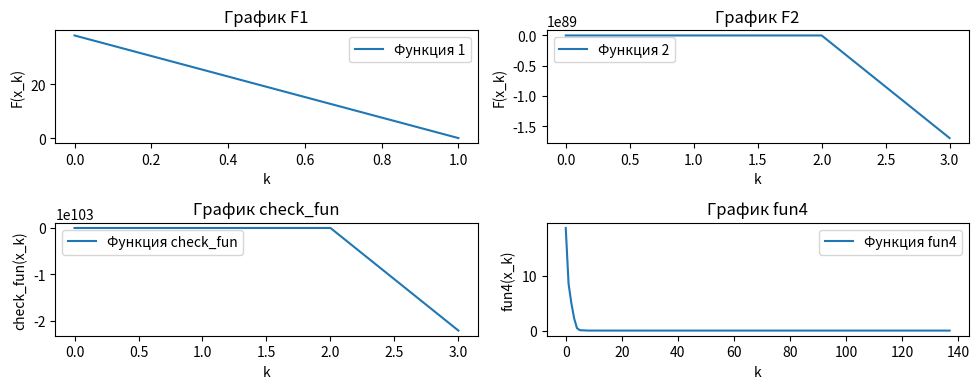

This figure's Python source:
# -*- coding: utf-8 -*-
"""Another copy of Задание 1 прак 7 семестр

Automatically generated by Colab.

Original file is located at
    https://colab.research.google.com/<link-removed>

Импорт библиотек
"""

import numpy as np
import matplotlib.pyplot as plt

"""#Задание функций, градиентов и гессионов

f = $x^2 + y^2 + z^2$ (минимум в 0)

g = $x^3 + y^3 - 3xy$  (минимума нет)

check_fun = $-2x_0^3 + 4x_0^2 + x_1^4 - 3x_1^2 + 2x_2^2 * x_1 - 5x_2 + x_3^4 - x_3^2 * x_0^2 - 10$ (минимума нет)

fun4 = $(x_0+3)^4 + (x_1-1)^2 + (x_2-2)^2 + (x_3+x_0)^2$ (минимум = 0 в точке (-3, 1, 2, 3))
"""

def f(x):
    x,y,z = x
    return x**2 + y**2 + z**2

def grad_f(x):
    x,y,z = x
    return np.array([2*x, 2*y, 2*z])

def hessian_f(x):
    x,y,z = x
    return np.array([[2, 0, 0],
                    [0, 2, 0],
                    [0, 0, 2]])

def g(x):
    x, y = x
    return x**3 + y**3 - 3*x*y

def grad_g(x):
    x, y = x
    return np.array([3*x**2 - 3*y, 3*y**2 - 3*x])

def hessian_g(x):
    x, y = x
    return np.array([[6*x, -3],
                    [-3, 6*y]])

def check_fun(x):
    return -2*x[0]**3 + 4*x[0]**2 + x[1]**4 - 3*x[1]**2 + 2*x[2]**2 * x[1] - 5*x[2] + x[3]**4 - x[3]**2 * x[0]**2 - 10
def grad_check_fun(x):
    return np.array([-6*x[0]**2 + 8*x[0] - 2*x[3]**2 * x[0],
            4*x[1]**3 - 6*x[1] + 2*x[2]**2,
            4*x[2] * x[1] - 5,
            4*x[3]**3 - 2*x[3] * x[0]**2])
def hessian_check_fun(x):
    return np.array([[-12*x[0] + 8 - 2*x[3]**2, 0, 0, -4*x[3]*x[0]],
            [0, 12*x[1]**2 - 6, 4*x[2], 0],
            [0, 4*x[2], 4*x[1], 0],
            [-4*x[3]*x[0], 0, 0, 12*x[3]**2 - 2*x[0]**2]])

def fun4(x):
    x0, x1, x2, x3 = x
    return (x0+3)**4 + (x1-1)**2 + (x2-2)**2 + (x3+x0)**2
def grad_fun4(x):
    x0, x1, x2, x3 = x
    return [4*(x0+3)**3 + 2*(x3+x0),
            2*(x1-1), 2*(x2-2), 2*(x3+x0)]
def hessian_fun4(x):
    x0, x1, x2, x3 = x
    return [[12*(x0+3)**2 + 2,0,0,2],
            [0,2,0,0], [0,0,2,0], [2,0,0,2]]

"""#Проверка на выпуклость

Метод сопряенных градиентов применим только для выпуклых функций, поэтому сначала надо проверить на выпуклость
"""

def check_convexity(func, grad_func, hessian_func, x_range):
    for x in x_range:
        H = hessian_func(x)
        eigenvalues = np.linalg.eigvals(H)
        if not np.all(eigenvalues >= 0):
            return False
    return True

x = np.linspace(-10, 10, 10)

# Проверка выпуклости f(x, y, z)
x_range = np.array(np.meshgrid(x, x, x)).T.reshape(-1, 3)
is_convex = check_convexity(f, grad_f, hessian_f, x_range)
print(f"f(x, y, z) выпуклая: {is_convex}")

# Проверка выпуклости g(x, y)
y_range = np.array(np.meshgrid(x, x)).T.reshape(-1, 2)
is_convex = check_convexity(g, grad_g, hessian_g, y_range)
print(f"g(x, y) выпуклая: {is_convex}")

#Проверка выпуклости check_fun(x,x,x,x)
check_x_range = np.array(np.meshgrid(x, x, x, x)).T.reshape(-1, 4)
is_convex = check_convexity(check_fun, grad_check_fun, hessian_check_fun, check_x_range)
print(f"check_fun(x, y, z, k) выпуклая: {is_convex}")

#Проверка выпуклости fun4(x,x,x,x)
fun4_x_range = np.array(np.meshgrid(x, x, x, x)).T.reshape(-1, 4)
is_convex = check_convexity(fun4, grad_fun4, hessian_fun4, fun4_x_range)
print(f"fun4(x, y, z, k) выпуклая: {is_convex}")

"""# Реализация действий с матрицами"""

# перемножение числа и вектора
def mult(a, arr):
    return np.array([i*a for i in arr])

# сложение двух векторов
def add(arr1, arr2):
    try:
        return np.array([arr1[i]+arr2[i] for i in range(len(arr1))])
    except TypeError:
        arr1+arr2[0]

# Скалярное произведение
def mydot(arr1, arr2):
    try:
        ans=0
        for i in range(len(arr1)):
            ans+=arr1[i]*arr2[i]
        return ans
    except:
        return arr1*arr2[0]

"""# Реализация метода сопряженных градиентов"""

def conjugate_gradient5(f, grad_f, x0, tol=1e-6, max_iter=200, alpha_max=1.0, c=0.5, rho=0.5, alpha_min=1e-8):
    """
    Метод сопряженных градиентов с backtracking line search.

    Args:
    f: Функция, для которой нужно найти минимум.
    grad_f: Градиент функции.
    x0: Начальная точка поиска.
    tol: Допустимая погрешность.
    max_iter: Максимальное количество итераций.
    alpha_max: Максимальная длина шага.
    c: Параметр для backtracking line search.
    rho: Параметр для backtracking line search.
    alpha_min: Минимальная длина шага.

    Returns:
    Кортеж (x_min, f_min, arr_f), где x_min - точка минимума, f_min - значение функции в минимуме, arr_f - история значений функции.
    """
    arr_f = [f(x0)]
    x = x0
    r = mult(-1, grad_f(x))
    d = r

    for i in range(max_iter):
        alpha = alpha_max
        # Продвинутый поиск по линии с обратным шагом
        while f(add(x, mult(alpha, d))) > f(x) + c * alpha * mydot(grad_f(x), d) and alpha > alpha_min:
            alpha *= rho

        if alpha < alpha_min:  # Если шаг слишком мал, прерываем
            break

        x = add(x, mult(alpha, d))
        arr_f.append(f(x))
        r_new = mult(-1, grad_f(x))
        beta = mydot(r_new, r_new) / mydot(r, r)
        d = add(r_new, mult(beta, d))
        r = r_new

        # Проверка условия сходимости
        if np.linalg.norm(r) < tol:
            break

    f_min = f(x)
    return x, f_min, arr_f

"""#Применение метода сопряженных градиентов"""

# Начальные точки
x0_1 = [1, 1, 6]
x0_2 = [8, -2]
check_x_0 = [-1,-1,-1,-1]
fun4_x0 = [-1,0.5,0.5,0.5]

x_min1, f_min1, arr_f1 = conjugate_gradient5(f, grad_f, x0_1)
x_min2, f_min2, arr_f2 = conjugate_gradient5(g, grad_g, x0_2)
check_x_min, check_f_min, check_arr_f = conjugate_gradient5(check_fun, grad_check_fun, check_x_0)
fun4_x_min, fun4_f_min, fun4_arr_f = conjugate_gradient5(fun4, grad_fun4, fun4_x0)

def to_float(value):
    try:
      arr = []
      for i in value:
        arr.append("{:.2f}".format(i))
      return arr
    except:
      return "{:.2f}".format(value)

print(f"x_min1: {to_float(x_min1)}, f_min1: {to_float(f_min1)} за {len(arr_f1)} итераций")
print(f"x_min2: {to_float(x_min2)}, f_min1: {to_float(f_min2)} за {len(arr_f2)} итераций")
print(f"check_x_min: {to_float(check_x_min)}, check_f_min: {to_float(check_f_min)} за {len(check_arr_f)} итераций")
print(f"fun4_x_min: {to_float(fun4_x_min)}, fun4_f_min: {to_float(fun4_f_min)} за {len(fun4_arr_f)} итераций")

"""Как мы видим, из-за того, что вторая и третья функции не выпуклые, то метод не смог найти для них точку минимума

#Графики
"""

import matplotlib.pyplot as plt

# Создаем фигуру и оси для трех графиков
fig, axs = plt.subplots(2, 2, figsize=(10, 4))  # 1 строка, 3 колонки

# График 1
axs[0][0].plot(range(len(arr_f1)), arr_f1, label="Функция 1")
axs[0][0].set_xlabel("k")
axs[0][0].set_ylabel("F(x_k)")
axs[0][0].set_title("График F1")
axs[0][0].legend()

# График 2
axs[0][1].plot(range(len(arr_f2)), arr_f2, label="Функция 2")
axs[0][1].set_xlabel("k")
axs[0][1].set_ylabel("F(x_k)")
axs[0][1].set_title("График F2")
axs[0][1].legend()

# График 3
axs[1][0].plot(range(len(check_arr_f)), check_arr_f, label="Функция check_fun")
axs[1][0].set_xlabel("k")
axs[1][0].set_ylabel("check_fun(x_k)")
axs[1][0].set_title("График check_fun")
axs[1][0].legend()

# График 4
axs[1][1].plot(range(len(fun4_arr_f)), fun4_arr_f, label="Функция fun4")
axs[1][1].set_xlabel("k")
axs[1][1].set_ylabel("fun4(x_k)")
axs[1][1].set_title("График fun4")
axs[1][1].legend()

# Показываем графики
plt.tight_layout()  # Для улучшения расположения графиков
plt.show()

"""Аналогично: первая функция нашла свой минимум за 2 итерации, 2-я не нашла минимум корректно (значения после 3-й итерации = nan, что не отображено на графике), 3-я тоже ничего не нашла на третьей итерации став = nan, а вот 4-я за 138 итераций вполне успешно нашла минимум"""